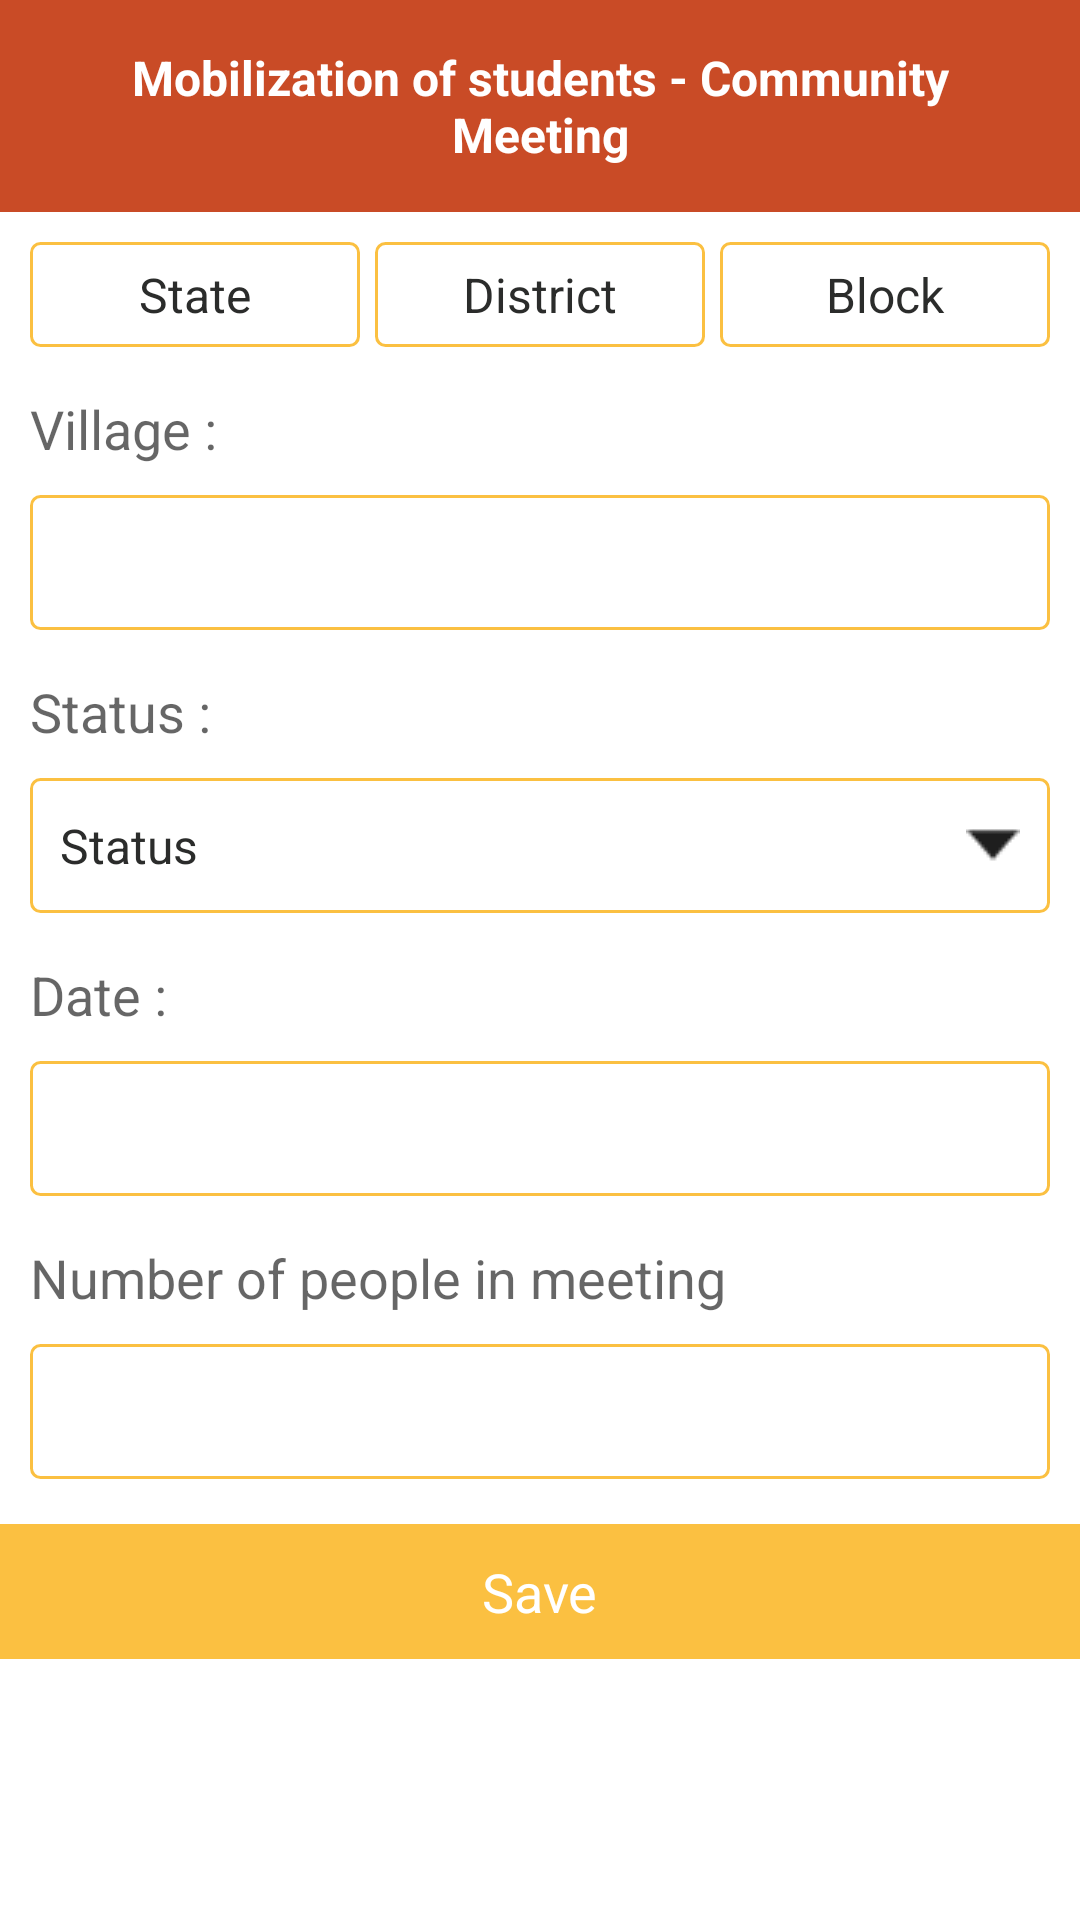

Reconstruct the res/layout file that produces this screen, plus the resources it refers to.
<!-- AndroidManifest.xml: application theme AppTheme -->
<!-- res/layout/mobilization_community_meetings.xml -->
<RelativeLayout xmlns:android="http://schemas.android.com/apk/res/android"
    xmlns:tools="http://schemas.android.com/tools"
    android:layout_width="match_parent"
    android:layout_height="match_parent">

    <ScrollView
        android:layout_width="match_parent"
        android:layout_height="match_parent"
        android:layout_alignParentLeft="true"
        android:layout_alignParentStart="true"
        android:background="#ffffff">


        <LinearLayout
            android:layout_width="match_parent"
            android:layout_height="match_parent"
            android:orientation="vertical">

            <RelativeLayout
                android:id="@+id/userinfo"
                android:layout_width="match_parent"
                android:layout_height="wrap_content"
                android:layout_alignParentLeft="true"
                android:layout_alignParentTop="true"
                android:background="@color/golden_color"
                android:padding="10dp">

                <TextView
                    android:id="@+id/username_fillform"
                    android:layout_width="wrap_content"
                    android:layout_height="wrap_content"
                    android:layout_below="@+id/view"
                    android:layout_centerHorizontal="true"
                    android:layout_weight="1"
                    android:textStyle="bold"
                    android:padding="5dp"
                    android:text="Mobilization of students - Community Meeting"
                    android:textColor="#ffffff"
                    android:textSize="@dimen/textsize5"
                    android:gravity="center" />


            </RelativeLayout>

            <RelativeLayout
                android:layout_width="match_parent"
                android:layout_height="match_parent">

                <LinearLayout
                    android:layout_width="match_parent"
                    android:layout_height="wrap_content"
                    android:orientation="vertical">


                    <LinearLayout
                        android:layout_width="match_parent"
                        android:layout_height="wrap_content"
                        android:layout_marginLeft="10dp"
                        android:layout_marginRight="10dp"
                        android:layout_marginTop="10dp"
                        android:orientation="horizontal">

                        <EditText
                            android:id="@+id/state_spinnner"
                            android:layout_width="0dp"
                            android:layout_height="35sp"
                            android:layout_marginRight="5dp"
                            android:layout_weight="1"
                            android:background="@drawable/field_back"
                            android:clickable="true"
                            android:focusable="false"
                            android:hint="Provider"
                            android:gravity="center"
                            android:text="State"
                            android:textColor="@color/colorAccent"
                            android:textColorHint="@color/colorAccent"
                            android:textSize="16sp" />

                        <EditText
                            android:id="@+id/district_spinner"
                            android:layout_width="0dp"
                            android:layout_height="35sp"
                            android:layout_marginRight="5dp"
                            android:layout_weight="1"
                            android:background="@drawable/field_back"
                            android:clickable="true"
                            android:focusable="false"
                            android:hint="Provider"
                            android:gravity="center"
                            android:text="District"
                            android:textColor="@color/colorAccent"
                            android:textColorHint="@color/colorAccent"
                            android:textSize="16sp" />

                        <EditText
                            android:id="@+id/block_spinner"
                            android:layout_width="0dp"
                            android:layout_height="35sp"
                            android:layout_weight="1"
                            android:background="@drawable/field_back"
                            android:clickable="true"
                            android:focusable="false"
                            android:hint="Provider"
                            android:gravity="center"
                            android:text="Block"
                            android:textColor="@color/colorAccent"
                            android:textColorHint="@color/colorAccent"
                            android:textSize="16sp" />


                    </LinearLayout>



                    <LinearLayout
                        android:layout_width="match_parent"
                        android:layout_height="wrap_content"
                        android:layout_marginLeft="10dp"
                        android:layout_marginRight="10dp"
                        android:layout_marginTop="15dp"
                        android:orientation="vertical">

                        <TextView
                            android:id="@+id/textView"
                            android:layout_width="wrap_content"
                            android:layout_height="wrap_content"
                            android:text="Village : "
                            android:textAppearance="?android:attr/textAppearanceMedium" />

                        <EditText
                            android:id="@+id/village_Et"
                            android:layout_width="match_parent"
                            android:layout_height="45dp"
                            android:layout_marginTop="10dp"
                            android:background="@drawable/field_back"
                            android:padding="10dp"
                            android:singleLine="true"
                            android:textColor="#000000"
                            android:textCursorDrawable="@drawable/cursor_colour" />


                    </LinearLayout>


                    <LinearLayout
                        android:layout_width="match_parent"
                        android:layout_height="wrap_content"
                        android:layout_marginLeft="10dp"
                        android:layout_marginRight="10dp"
                        android:layout_marginTop="15dp"

                        android:orientation="vertical">

                        <TextView
                            android:layout_width="wrap_content"
                            android:layout_height="wrap_content"
                            android:text="Status : "
                            android:textAppearance="?android:attr/textAppearanceMedium" />

                        <EditText
                            android:id="@+id/status_spinner"
                            android:layout_width="match_parent"
                            android:layout_height="45dp"
                            android:background="@drawable/field_back"
                            android:clickable="true"
                            android:drawableRight="@drawable/down_arrow"
                            android:focusable="false"
                            android:hint="Provider"
                            android:text="Status"
                            android:textColor="@color/colorAccent"
                            android:textColorHint="@color/colorAccent"
                            android:textSize="16sp"
                            android:padding="10dp"
                            android:layout_marginTop="10dp" />


                    </LinearLayout>

                    <LinearLayout
                        android:layout_width="match_parent"
                        android:layout_height="wrap_content"
                        android:layout_marginLeft="10dp"
                        android:layout_marginRight="10dp"

                        android:layout_marginTop="15dp"
                        android:orientation="vertical">

                        <TextView
                            android:layout_width="wrap_content"
                            android:layout_height="wrap_content"
                            android:text="Date : "
                            android:textAppearance="?android:attr/textAppearanceMedium" />

                        <EditText
                            android:id="@+id/date_Et"
                            android:layout_width="match_parent"
                            android:layout_height="45dp"
                            android:layout_marginTop="10dp"
                            android:background="@drawable/field_back"
                            android:padding="10dp"
                            android:focusable="false"
                            android:editable="false"
                            android:singleLine="true"
                            android:textColor="#000000"
                            android:textCursorDrawable="@drawable/cursor_colour" />


                    </LinearLayout>


                    <LinearLayout
                        android:layout_width="match_parent"
                        android:layout_height="wrap_content"
                        android:layout_marginLeft="10dp"
                        android:layout_marginRight="10dp"
                        android:layout_marginTop="15dp"
                        android:orientation="vertical">

                        <TextView
                            android:layout_width="wrap_content"
                            android:layout_height="wrap_content"
                            android:text="Number of people in meeting"
                            android:textAppearance="?android:attr/textAppearanceMedium"
                            android:id="@+id/a" />

                        <EditText
                            android:id="@+id/sarpanch_name_Et"
                            android:layout_width="match_parent"
                            android:layout_height="45dp"
                            android:layout_marginTop="10dp"
                            android:background="@drawable/field_back"
                            android:padding="10dp"
                            android:singleLine="true"
                            android:textColor="#000000"
                            android:textCursorDrawable="@drawable/cursor_colour" />


                    </LinearLayout>


                    <RelativeLayout
                        android:layout_width="match_parent"
                        android:layout_height="45dp"
                        android:layout_marginTop="15dp"
                        android:background="@color/main_color">

                        <TextView
                            android:layout_width="wrap_content"
                            android:text="Save"
                            android:layout_height="wrap_content"
                            android:layout_centerHorizontal="true"
                            android:textColor="@color/white"
                            android:layout_centerVertical="true"
                            android:textAppearance="?android:attr/textAppearanceMedium" />




                    </RelativeLayout>
                </LinearLayout>


            </RelativeLayout>

        </LinearLayout>


    </ScrollView>


</RelativeLayout>
<!-- resources referenced by this layout -->
<resources>
  <color name="colorAccent">#2b2c2b</color>
  <color name="golden_color">#C94B26</color>
  <color name="main_color">#FBC041</color>
  <color name="white">#fff</color>
  <dimen name="textsize5">16sp</dimen>
  <!-- drawable down_arrow: png bitmap (drawable, 298 bytes) -->
  <!-- drawable field_back (drawable) -->
  <?xml version="1.0" encoding="utf-8"?>
  <shape xmlns:android="http://schemas.android.com/apk/res/android" >
  
      <corners android:radius="3dp" />
  
      <stroke android:color="@color/main_color"
          android:width="1dp"></stroke>
  
  
  
  </shape>
  <style name="AppTheme" parent="Theme.AppCompat.Light.NoActionBar">
          
  
          <item name="colorPrimaryDark">@color/golden_color</item>
          <item name="colorPrimary">@color/golden_color</item>
  
  
  
  
  
      </style>
</resources>
